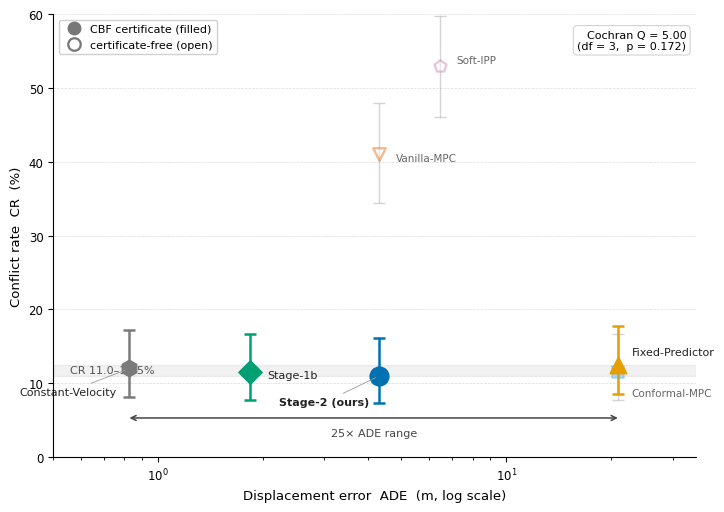

Generate this figure with matplotlib: (Note: this script raises an exception after producing the figure.)
#!/usr/bin/env python3
"""Fig. 1 -- Decoupling hero: displacement accuracy does not predict safety.

Single-panel ADE-CR scatter for 7 experimental arms (n=200, seed 12345,
held-out GUAM encounters 2500-2999, tuned CBF-MPC planner: alpha=0.1,
Hp=15, a_max=20).

Two orthogonal, non-redundant encoding dimensions:
  saturation  high = 4 common-planner arms (the paired comparison);
              low  = 3 other arms (margin planner / certificate-free).
  marker fill filled = CBF certificate present; open = certificate-free.

Wilson 95% CI on the conflict rate for every arm. The four common-planner
arms are statistically indistinguishable (Cochran Q = 5.00, df = 3,
p = 0.172; pairwise McNemar, Holm-adjusted p = 1.00) across a 25x ADE
range -- the central decoupling claim.

Authoritative source: lab BEST.txt / result.json / STATS.txt (n=200).
No external data file is read; every number is hard-coded from the
verified lab products.
"""
import os
import numpy as np
import matplotlib
matplotlib.use("Agg")
import matplotlib.pyplot as plt
from matplotlib.lines import Line2D

# ----------------------------------------------------------------------
# publication rc (matches the v4 figure-style hierarchy)
# ----------------------------------------------------------------------
plt.rcParams.update({
    "font.family": "DejaVu Sans",
    "font.size": 9,
    "axes.labelsize": 9.5,
    "xtick.labelsize": 8.5,
    "ytick.labelsize": 8.5,
    "legend.fontsize": 8,
    "axes.linewidth": 0.8,
    "axes.spines.top": False,
    "axes.spines.right": False,
    "pdf.fonttype": 42,
    "ps.fonttype": 42,
})

# ----------------------------------------------------------------------
# authoritative numbers (lab-verified, n=200, seed 12345)
# (label, ADE_m, CR%, conflicts k, color, marker, group, has_cert)
# group 'common' = same tuned planner, only predictor differs
# ----------------------------------------------------------------------
ARMS = [
    ("Constant-Velocity", 0.8279, 12.0, 24, "#7A7A7A", "h", "common", True),
    ("Stage-1b",           1.8400, 11.5, 23, "#009E73", "D", "common", True),
    ("Stage-2 (ours)",     4.3212, 11.0, 22, "#0072B2", "o", "common", True),
    ("Fixed-Predictor",   20.8964, 12.5, 25, "#E69F00", "^", "common", True),
    ("Conformal-MPC",     20.8964, 11.5, 23, "#56B4E9", "s", "other",  True),
    ("Vanilla-MPC",        4.3212, 41.0, 82, "#D55E00", "v", "other",  False),
    ("Soft-IPP",           6.4486, 53.0,106, "#CC79A7", "p", "other",  False),
]
N = 200


def wilson_ci(k, n=N, z=1.959963984540054):
    """Wilson score 95% interval for a binomial proportion."""
    p = k / n
    den = 1.0 + z * z / n
    center = (p + z * z / (2 * n)) / den
    half = (z / den) * np.sqrt(p * (1 - p) / n + z * z / (4 * n * n))
    return (center - half) * 100.0, (center + half) * 100.0


# label offset in points: (dx, dy, ha, draw_connector)
OFFS = {
    "Constant-Velocity": (-9, -17, "right", True),
    "Stage-1b":          (12,  -2, "left",  False),
    "Stage-2 (ours)":    (-7, -19, "right", True),
    "Fixed-Predictor":   (10,   9, "left",  False),
    "Conformal-MPC":     (10, -15, "left",  False),
    "Vanilla-MPC":       (12,  -3, "left",  False),
    "Soft-IPP":          (12,   4, "left",  False),
}

fig, ax = plt.subplots(figsize=(7.4, 5.2))

# -- shaded CR band for the certificate cluster -----------------------
ax.axhspan(11.0, 12.5, color="#BBBBBB", alpha=0.20, zorder=0)
ax.text(0.56, 11.75, "CR 11.0\u201312.5%", color="#555555", fontsize=8,
        ha="left", va="center", zorder=1)

# -- plot: others first (lower zorder), common arms on top ------------
for order in ("other", "common"):
    for (label, ade, cr, k, col, mk, group, cert) in ARMS:
        if group != order:
            continue
        common = (group == "common")
        sat = 1.0 if common else 0.42
        lo, hi = wilson_ci(k)
        ecol = col if common else "#9A9A9A"
        elw = 1.8 if common else 1.0
        # Wilson CI error bar
        ax.errorbar(ade, cr, yerr=[[cr - lo], [hi - cr]], fmt="none",
                    ecolor=ecol, elinewidth=elw, capsize=4, capthick=elw,
                    alpha=sat, zorder=2.5)
        # marker
        face = col if cert else "white"
        ms = 175 if label == "Stage-2 (ours)" else (135 if common else 80)
        ax.scatter([ade], [cr], s=ms, marker=mk, facecolors=face,
                   edgecolors=col, linewidths=(1.3 if cert else 1.7),
                   zorder=4, alpha=sat)

# -- direct labels with thin connectors where offset is large ----------
for (label, ade, cr, k, col, mk, group, cert) in ARMS:
    dx, dy, ha, conn = OFFS[label]
    common = (group == "common")
    tcol = "#222222" if common else "#666666"
    weight = "bold" if label == "Stage-2 (ours)" else "normal"
    ap = dict(arrowstyle="-", color="#9A9A9A", lw=0.6,
              shrinkA=2, shrinkB=3) if conn else None
    ax.annotate(label, xy=(ade, cr), xytext=(dx, dy),
                textcoords="offset points", ha=ha, va="center",
                fontsize=8 if common else 7.5, color=tcol, weight=weight,
                arrowprops=ap, zorder=6)

# -- 25x ADE range bracket along the bottom ----------------------------
y_br = 5.3
ax.annotate("", xy=(20.8964, y_br), xytext=(0.8279, y_br),
            arrowprops=dict(arrowstyle="<->", color="#444444", lw=1.1,
                            shrinkA=0, shrinkB=0), zorder=3)
ax.text(np.sqrt(0.8279 * 20.8964), 4.0, "25\u00d7 ADE range",
        ha="center", va="top", fontsize=8, color="#444444", zorder=3)

# -- Cochran corner box (right) ---------------------------------------
ax.text(0.985, 0.965, "Cochran Q = 5.00\n(df = 3,  p = 0.172)",
        transform=ax.transAxes, ha="right", va="top", fontsize=8,
        bbox=dict(boxstyle="round,pad=0.35", fc="white", ec="#CCCCCC", lw=0.7),
        zorder=7)

# -- certificate legend (left) ----------------------------------------
leg_handles = [
    Line2D([0], [0], marker="o", color="w", markerfacecolor="#777777",
           markeredgecolor="#777777", markersize=9, label="CBF certificate (filled)"),
    Line2D([0], [0], marker="o", color="w", markerfacecolor="white",
           markeredgecolor="#777777", markersize=9, markeredgewidth=1.6,
           label="certificate-free (open)"),
]
ax.legend(handles=leg_handles, loc="upper left", frameon=True,
          framealpha=0.92, edgecolor="#CCCCCC", handletextpad=0.4)

# -- axes -------------------------------------------------------------
ax.set_xscale("log")
ax.set_xlim(0.5, 35)
ax.set_ylim(0, 60)
ax.set_xlabel("Displacement error  ADE  (m, log scale)")
ax.set_ylabel("Conflict rate  CR  (%)")
ax.grid(axis="y", linestyle="--", linewidth=0.5, color="#CCCCCC",
        alpha=0.7, zorder=0)
ax.set_axisbelow(True)

fig.tight_layout()

# -- save -------------------------------------------------------------
here = os.path.dirname(os.path.abspath(__file__))
out_dir = os.path.normpath(os.path.join(here, "..", "figures_v1"))
os.makedirs(out_dir, exist_ok=True)
pdf = os.path.join(out_dir, "fig01_ade_cr_decoupling.pdf")
png = os.path.join(out_dir, "fig01_ade_cr_decoupling.png")
fig.savefig(pdf, bbox_inches="tight")
fig.savefig(png, bbox_inches="tight", dpi=300)
print("saved:", pdf)
print("saved:", png)
